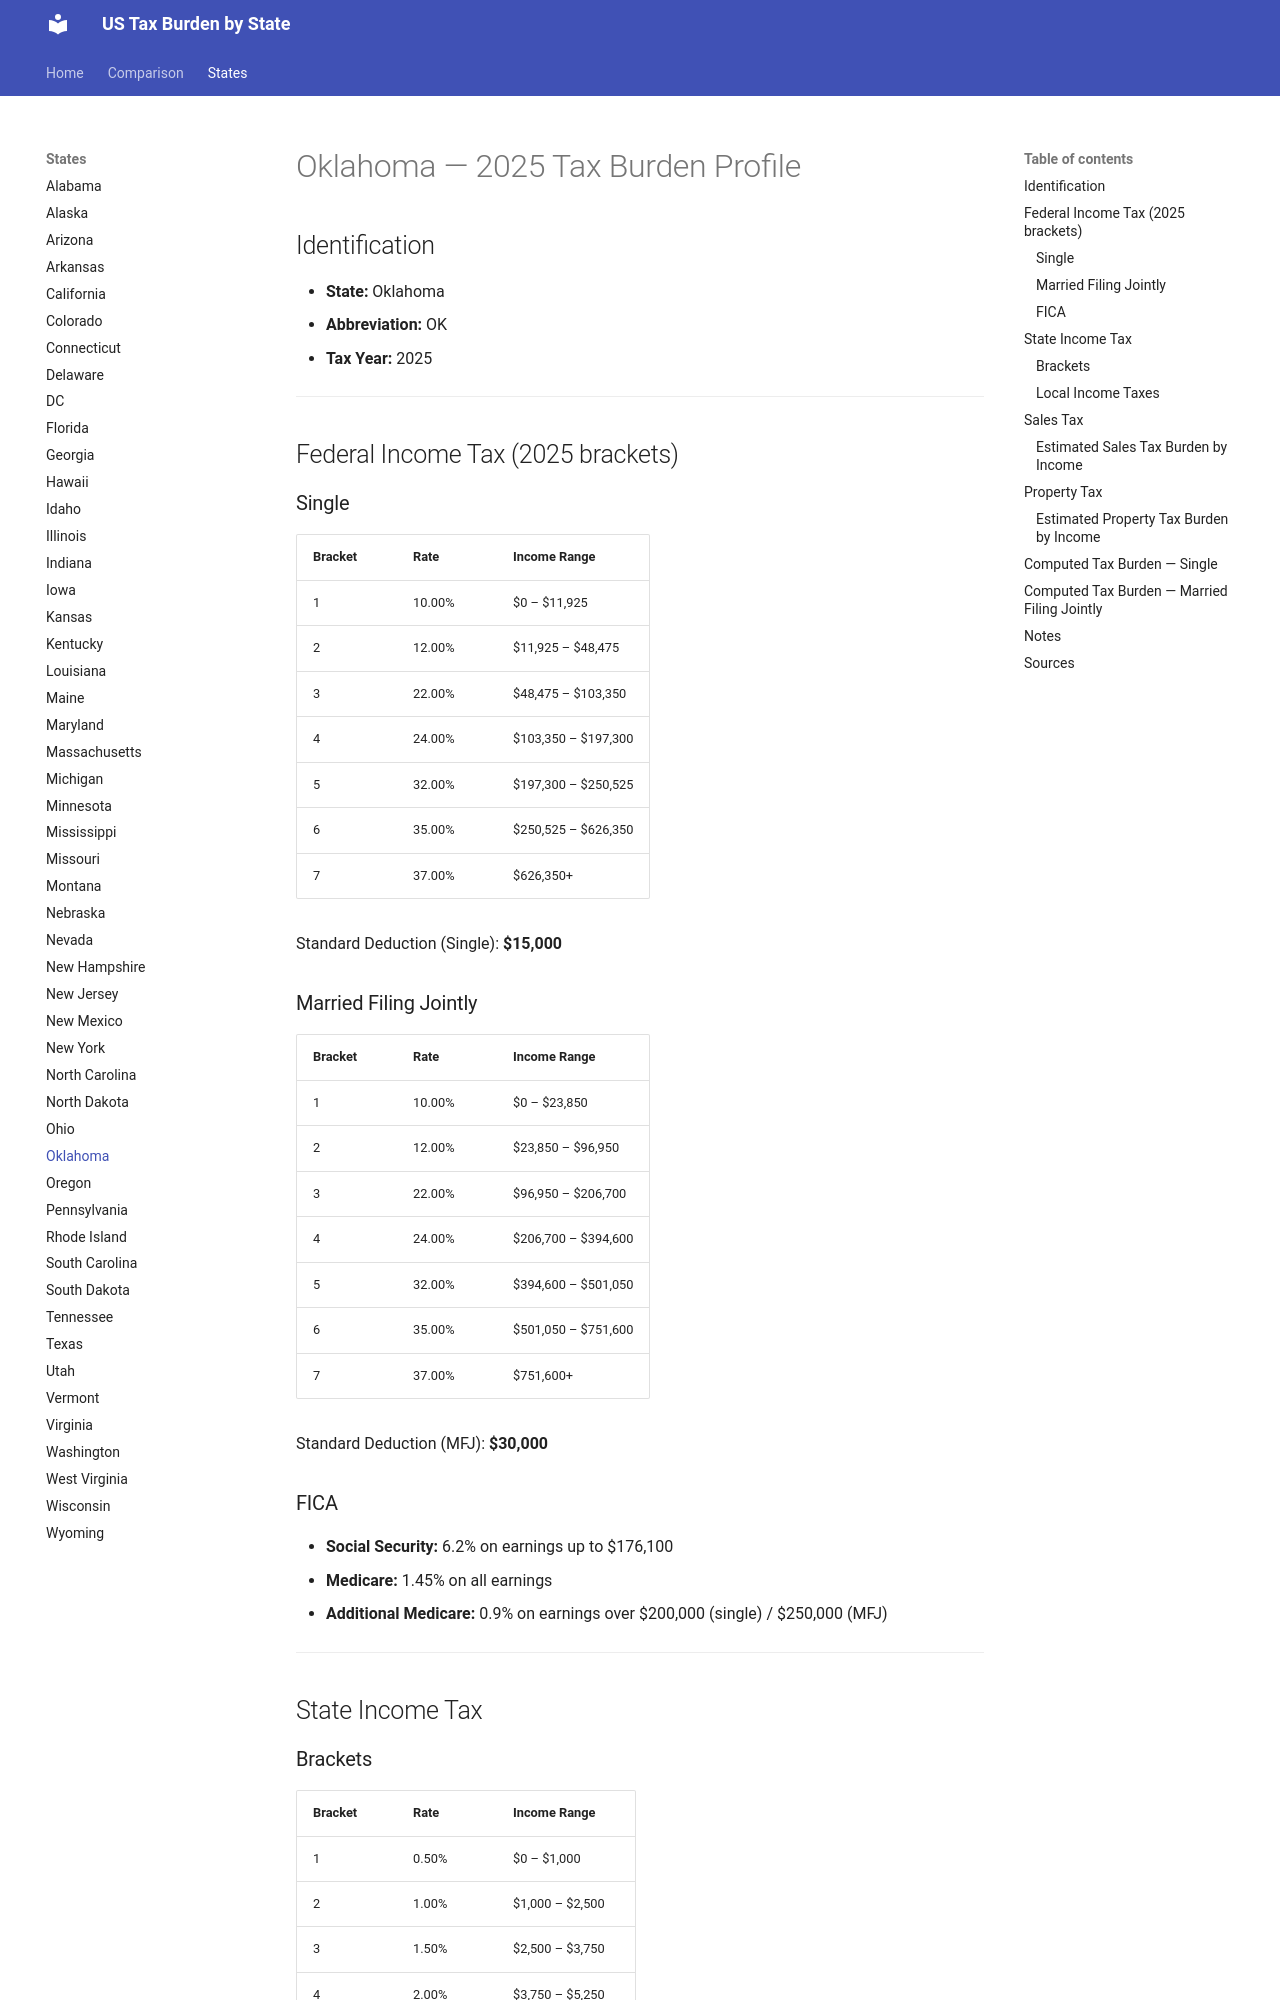

repository: jcmcneal/tax-burden-us · page: states/Oklahoma/index.html · generator: mkdocs

# Oklahoma — 2025 Tax Burden Profile

## Identification
- **State:** Oklahoma
- **Abbreviation:** OK
- **Tax Year:** 2025

---

## Federal Income Tax (2025 brackets)

### Single
| Bracket | Rate | Income Range |
|---------|------|-------------|
| 1 | 10.00% | $0 – $11,925 |
| 2 | 12.00% | $11,925 – $48,475 |
| 3 | 22.00% | $48,475 – $103,350 |
| 4 | 24.00% | $103,350 – $197,300 |
| 5 | 32.00% | $197,300 – $250,525 |
| 6 | 35.00% | $250,525 – $626,350 |
| 7 | 37.00% | $626,350+ |

Standard Deduction (Single): **$15,000**

### Married Filing Jointly
| Bracket | Rate | Income Range |
|---------|------|-------------|
| 1 | 10.00% | $0 – $23,850 |
| 2 | 12.00% | $23,850 – $96,950 |
| 3 | 22.00% | $96,950 – $206,700 |
| 4 | 24.00% | $206,700 – $394,600 |
| 5 | 32.00% | $394,600 – $501,050 |
| 6 | 35.00% | $501,050 – $751,600 |
| 7 | 37.00% | $751,600+ |

Standard Deduction (MFJ): **$30,000**

### FICA
- **Social Security:** 6.2% on earnings up to $176,100
- **Medicare:** 1.45% on all earnings
- **Additional Medicare:** 0.9% on earnings over $200,000 (single) / $250,000 (MFJ)

---

## State Income Tax

### Brackets

| Bracket | Rate | Income Range |
|---------|------|-------------|
| 1 | 0.50% | $0 – $1,000 |
| 2 | 1.00% | $1,000 – $2,500 |
| 3 | 1.50% | $2,500 – $3,750 |
| 4 | 2.00% | $3,750 – $5,250 |
| 5 | 2.50% | $5,250 – $7,500 |
| 6 | 3.00% | $7,500 – $8,700 |
| 7 | 3.50% | $8,700 – $9,900 |
| 8 | 4.00% | $9,900 – $10,100 |
| 9 | 4.50% | $10,100 – $12,500 |
| 10 | 4.75% | $12,500+ |

- **Standard Deduction:** $7,500 (single) / $15,000 (MFJ)
- **Personal Exemption:** $1,000 (single) / $2,000 (MFJ)

### Local Income Taxes
No local income taxes.

---

## Sales Tax
- **State rate:** 4.75%
- **Average local add-on:** 4.40%
- **Combined average:** 9.15%
- **Food taxable:** No
